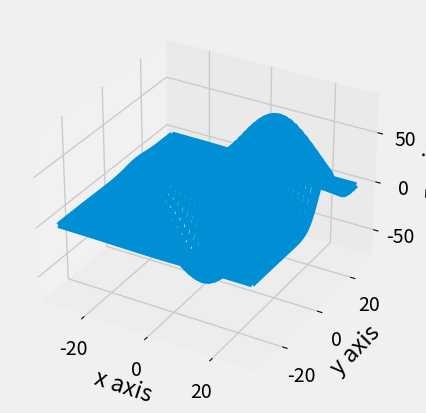

Here is the Python script that generated this plot:
from mpl_toolkits.mplot3d import axes3d
import matplotlib.pyplot as plt
import numpy as np
from matplotlib import style
style.use('fivethirtyeight')

fig = plt.figure()
ax1 = fig.add_subplot(111, projection='3d')

x, y, z = axes3d.get_test_data()

print(axes3d.__file__)
ax1.plot_wireframe(x,y,z, rstride=3, cstride=3)

ax1.set_xlabel('x axis')
ax1.set_ylabel('y axis')
ax1.set_zlabel('z axis')

plt.show()
